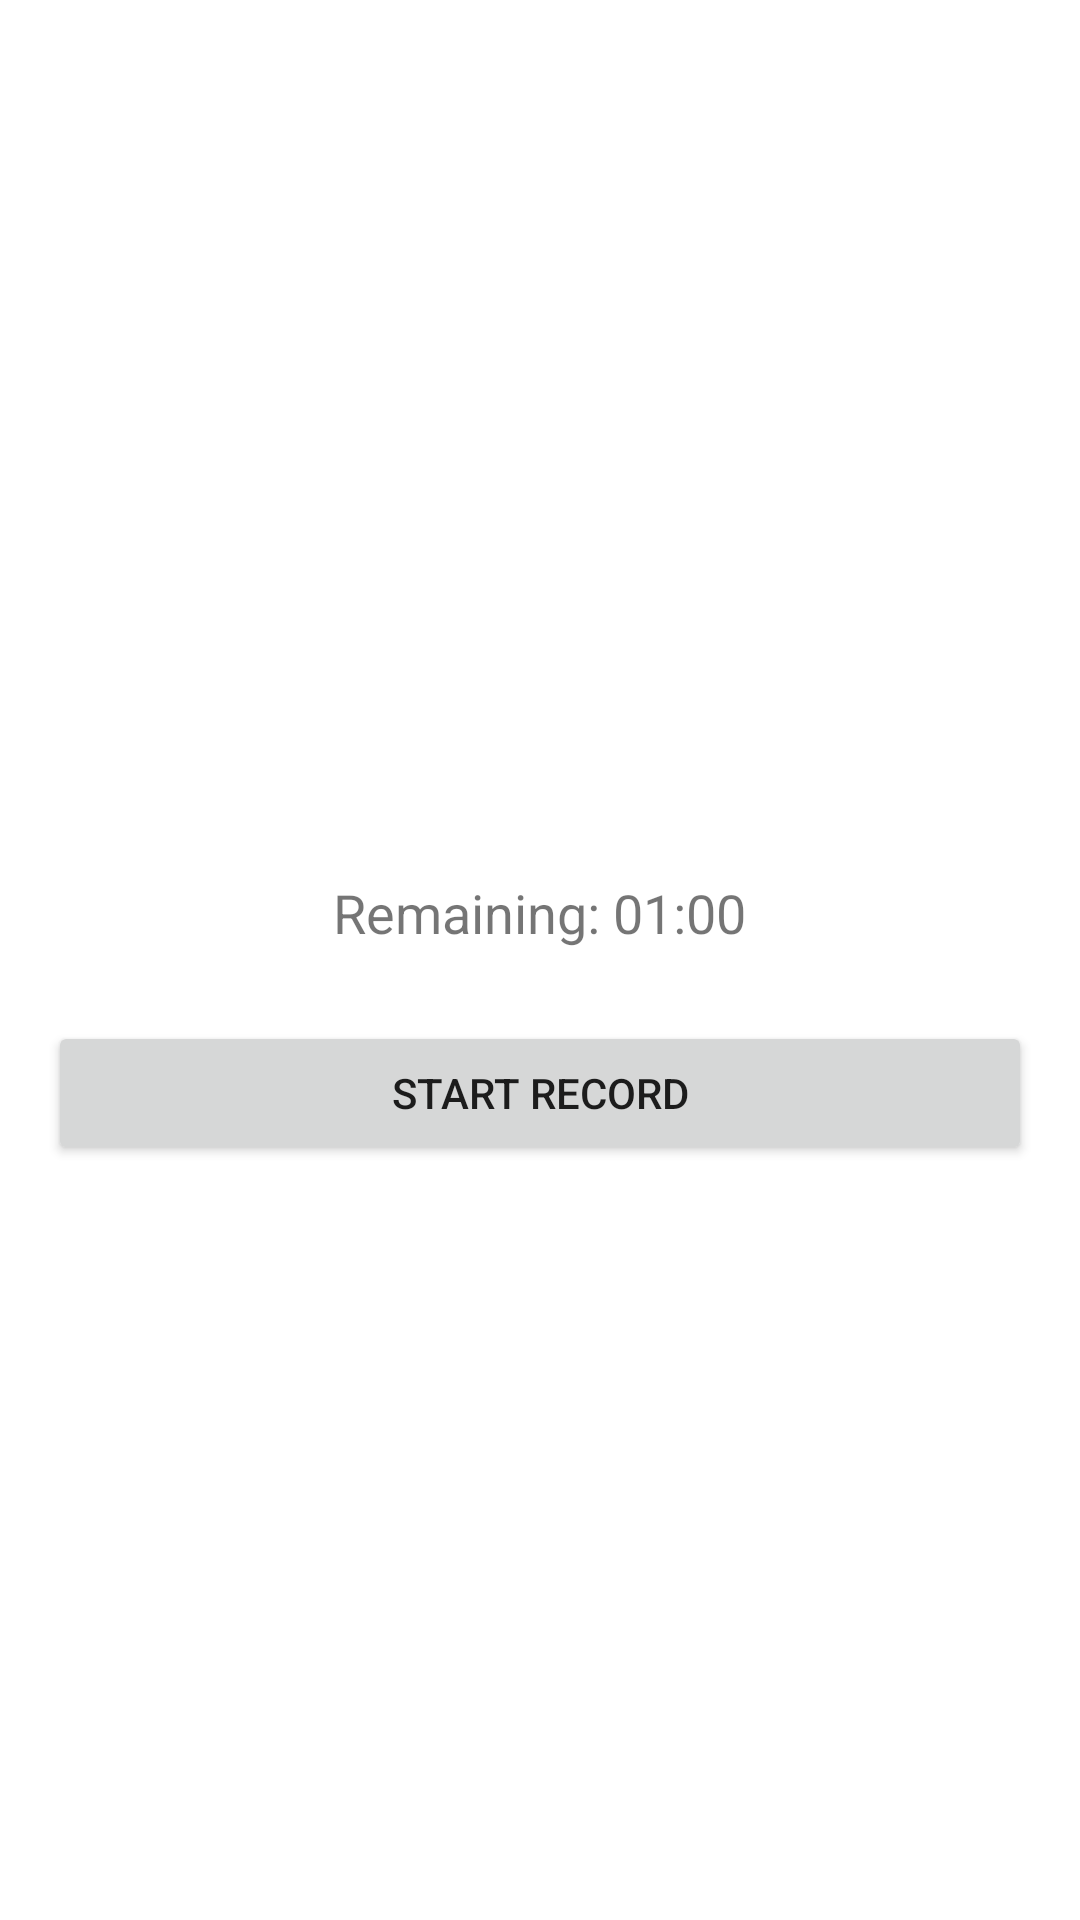

Here is an Android app screen rendered from its layout file. Give the layout XML and the strings, colors and styles it references.
<!-- AndroidManifest.xml: application theme Theme.MaterialComponents.DayNight.NoActionBar -->
<!-- res/layout/activity_record.xml -->
<?xml version="1.0" encoding="utf-8"?>
<LinearLayout xmlns:android="http://schemas.android.com/apk/res/android"
    android:orientation="vertical"
    android:padding="16dp"
    android:layout_width="match_parent"
    android:layout_height="match_parent"
    android:gravity="center">

    <TextView
        android:id="@+id/tvInfo"
        android:textSize="18sp"
        android:layout_width="wrap_content"
        android:layout_height="wrap_content"/>

    <TextView
       android:id="@+id/tvTimer"
       android:layout_width="wrap_content"
       android:layout_height="wrap_content"
       android:layout_marginTop="16dp"
       android:layout_gravity="center"
       android:text="Remaining: 01:00"
       android:textSize="18sp"/>

    <Button
        android:id="@+id/btnRecord"
        android:text="@string/start_record"
        android:layout_marginTop="24dp"
        android:layout_width="match_parent"
        android:layout_height="wrap_content"/>

</LinearLayout>
<!-- resources referenced by this layout -->
<resources>
  <string name="start_record">Start Record</string>
</resources>
